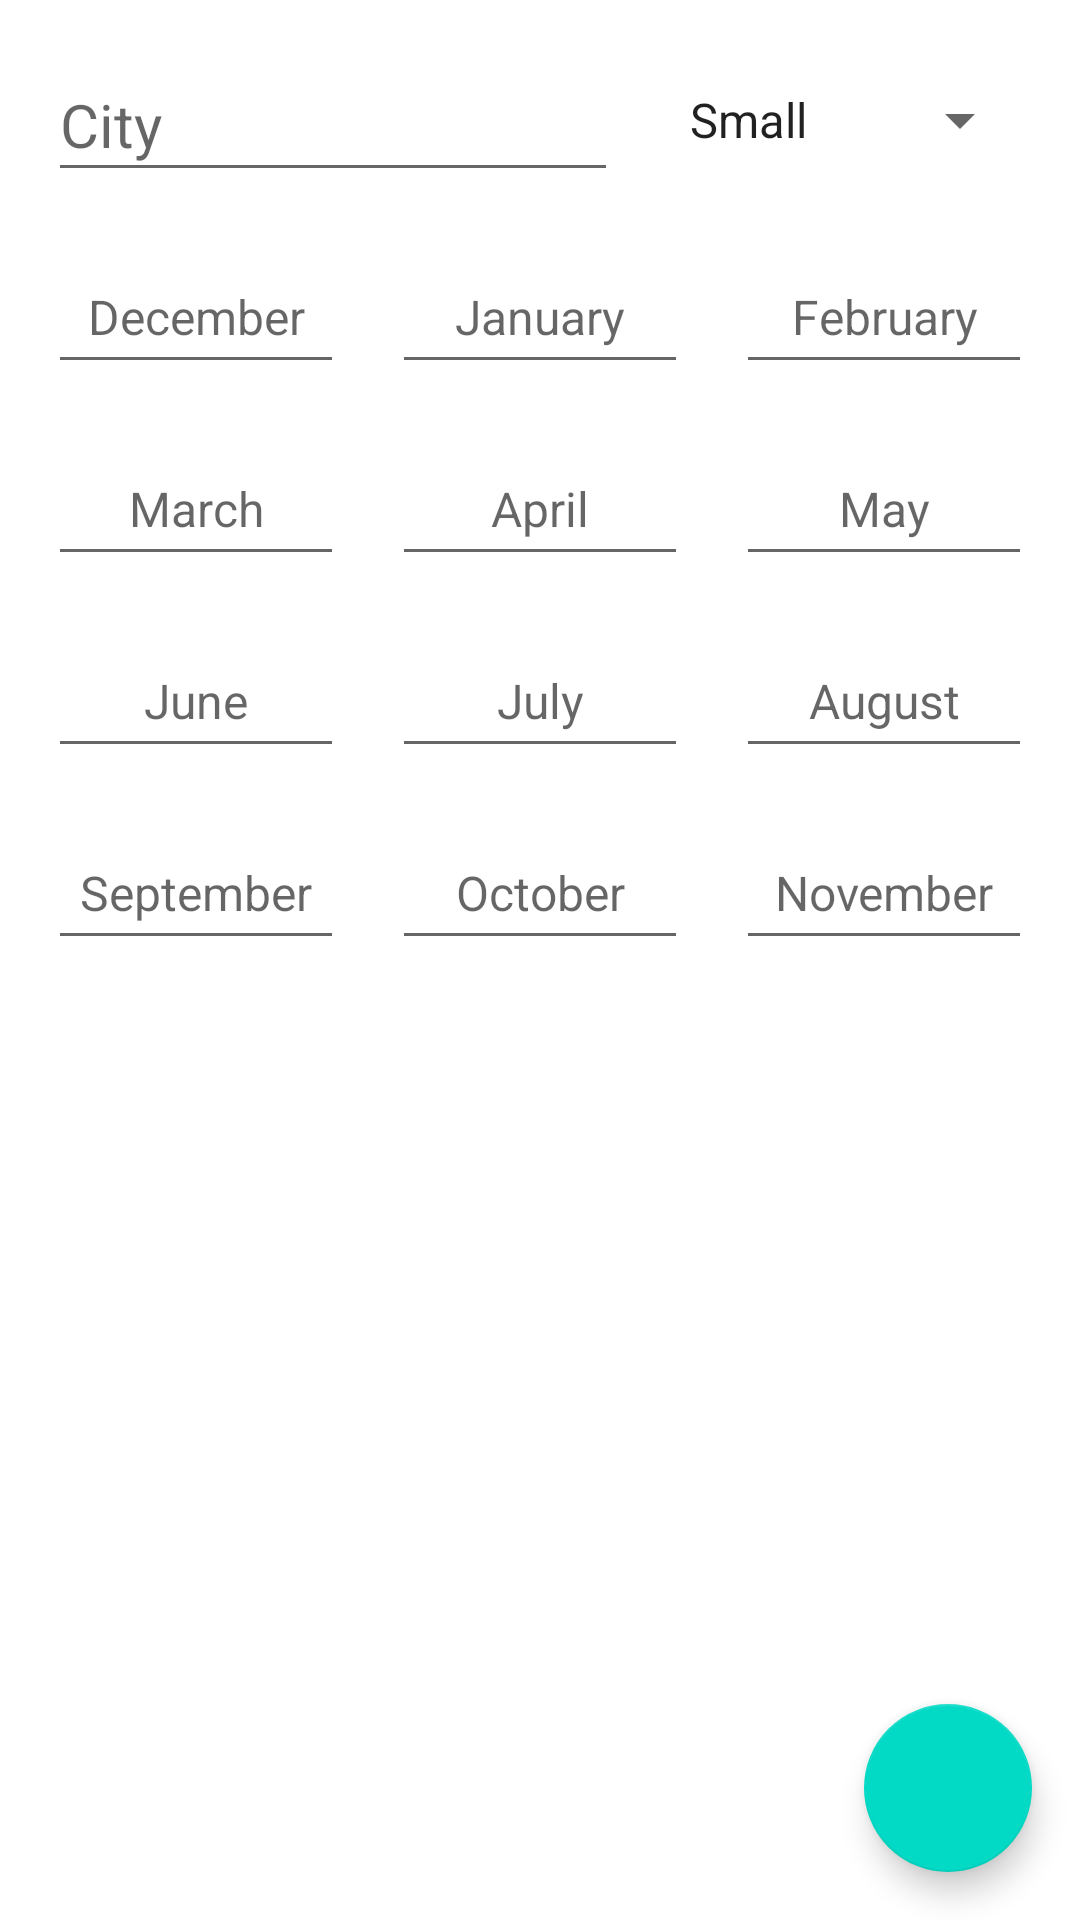

Produce the Android XML layout that renders to this screen, including the resource entries it uses.
<!-- AndroidManifest.xml: application theme Theme.Weather -->
<!-- res/layout/fragment_preferences.xml -->
<?xml version="1.0" encoding="utf-8"?>
<androidx.constraintlayout.widget.ConstraintLayout
    xmlns:android="http://schemas.android.com/apk/res/android"
    xmlns:app="http://schemas.android.com/apk/res-auto"
    xmlns:tools="http://schemas.android.com/tools"
    android:layout_width="match_parent"
    android:layout_height="match_parent"
    tools:context=".preferences.PreferencesFragment">

    <EditText
        android:id="@+id/pref_city_name_edit"
        android:layout_width="0dp"
        android:layout_height="wrap_content"
        android:layout_marginStart="16dp"
        android:layout_marginTop="16dp"
        android:layout_marginEnd="16dp"
        android:ems="10"
        android:hint="City"
        android:inputType="textCapWords"
        android:minHeight="48dp"
        android:textSize="20sp"
        app:layout_constraintEnd_toStartOf="@+id/pref_city_size_spinner"
        app:layout_constraintStart_toStartOf="parent"
        app:layout_constraintTop_toTopOf="parent" />

    <androidx.appcompat.widget.AppCompatSpinner
        android:id="@+id/pref_city_size_spinner"
        android:layout_width="wrap_content"
        android:layout_height="wrap_content"
        android:layout_marginEnd="16dp"
        android:entries="@array/city_size_array"
        android:minHeight="48dp"
        app:layout_constraintBottom_toBottomOf="@+id/pref_city_name_edit"
        app:layout_constraintEnd_toEndOf="parent"
        app:layout_constraintStart_toEndOf="@+id/pref_city_name_edit"
        app:layout_constraintTop_toTopOf="@+id/pref_city_name_edit" />

    <EditText
        android:id="@+id/month_temp_1"
        android:layout_width="0dp"
        android:layout_height="wrap_content"
        android:layout_marginStart="16dp"
        android:layout_marginTop="16dp"
        android:layout_marginEnd="8dp"
        android:ems="10"
        android:hint="December"
        android:inputType="numberSigned"
        android:minHeight="48dp"
        android:textAlignment="center"
        android:textSize="16sp"
        app:layout_constraintEnd_toStartOf="@+id/month_temp_2"
        app:layout_constraintStart_toStartOf="parent"
        app:layout_constraintTop_toBottomOf="@+id/pref_city_name_edit" />

    <EditText
        android:id="@+id/month_temp_2"
        android:layout_width="0dp"
        android:layout_height="wrap_content"
        android:layout_marginStart="8dp"
        android:layout_marginEnd="8dp"
        android:ems="10"
        android:hint="January"
        android:inputType="numberSigned"
        android:minHeight="48dp"
        android:textAlignment="center"
        android:textSize="16sp"
        app:layout_constraintBottom_toBottomOf="@+id/month_temp_1"
        app:layout_constraintEnd_toStartOf="@+id/month_temp_3"
        app:layout_constraintStart_toEndOf="@+id/month_temp_1"
        app:layout_constraintTop_toTopOf="@+id/month_temp_1" />

    <EditText
        android:id="@+id/month_temp_3"
        android:layout_width="0dp"
        android:layout_height="wrap_content"
        android:layout_marginStart="8dp"
        android:layout_marginEnd="16dp"
        android:ems="10"
        android:hint="February"
        android:inputType="numberSigned"
        android:minHeight="48dp"
        android:textAlignment="center"
        android:textSize="16sp"
        app:layout_constraintBottom_toBottomOf="@+id/month_temp_2"
        app:layout_constraintEnd_toEndOf="parent"
        app:layout_constraintStart_toEndOf="@+id/month_temp_2"
        app:layout_constraintTop_toTopOf="@+id/month_temp_2" />

    <EditText
        android:id="@+id/month_temp_4"
        android:layout_width="0dp"
        android:layout_height="wrap_content"
        android:layout_marginStart="16dp"
        android:layout_marginTop="16dp"
        android:layout_marginEnd="8dp"
        android:ems="10"
        android:hint="March"
        android:inputType="numberSigned"
        android:minHeight="48dp"
        android:textAlignment="center"
        android:textSize="16sp"
        app:layout_constraintEnd_toStartOf="@+id/month_temp_5"
        app:layout_constraintStart_toStartOf="parent"
        app:layout_constraintTop_toBottomOf="@+id/month_temp_1" />

    <EditText
        android:id="@+id/month_temp_5"
        android:layout_width="0dp"
        android:layout_height="wrap_content"
        android:layout_marginStart="8dp"
        android:layout_marginEnd="8dp"
        android:ems="10"
        android:hint="April"
        android:inputType="numberSigned"
        android:minHeight="48dp"
        android:textAlignment="center"
        android:textSize="16sp"
        app:layout_constraintBottom_toBottomOf="@+id/month_temp_4"
        app:layout_constraintEnd_toStartOf="@+id/month_temp_6"
        app:layout_constraintStart_toEndOf="@+id/month_temp_4"
        app:layout_constraintTop_toTopOf="@+id/month_temp_4" />

    <EditText
        android:id="@+id/month_temp_6"
        android:layout_width="0dp"
        android:layout_height="wrap_content"
        android:layout_marginStart="8dp"
        android:layout_marginEnd="16dp"
        android:ems="10"
        android:hint="May"
        android:inputType="numberSigned"
        android:minHeight="48dp"
        android:textAlignment="center"
        android:textSize="16sp"
        app:layout_constraintBottom_toBottomOf="@+id/month_temp_5"
        app:layout_constraintEnd_toEndOf="parent"
        app:layout_constraintStart_toEndOf="@+id/month_temp_5"
        app:layout_constraintTop_toTopOf="@+id/month_temp_5" />

    <EditText
        android:id="@+id/month_temp_7"
        android:layout_width="0dp"
        android:layout_height="wrap_content"
        android:layout_marginStart="16dp"
        android:layout_marginTop="16dp"
        android:layout_marginEnd="8dp"
        android:ems="10"
        android:hint="June"
        android:inputType="numberSigned"
        android:minHeight="48dp"
        android:textAlignment="center"
        android:textSize="16sp"
        app:layout_constraintEnd_toStartOf="@+id/month_temp_8"
        app:layout_constraintStart_toStartOf="parent"
        app:layout_constraintTop_toBottomOf="@+id/month_temp_4" />

    <EditText
        android:id="@+id/month_temp_8"
        android:layout_width="0dp"
        android:layout_height="wrap_content"
        android:layout_marginStart="8dp"
        android:layout_marginEnd="8dp"
        android:ems="10"
        android:hint="July"
        android:inputType="numberSigned"
        android:minHeight="48dp"
        android:textAlignment="center"
        android:textSize="16sp"
        app:layout_constraintBottom_toBottomOf="@+id/month_temp_7"
        app:layout_constraintEnd_toStartOf="@+id/month_temp_9"
        app:layout_constraintStart_toEndOf="@+id/month_temp_7"
        app:layout_constraintTop_toTopOf="@+id/month_temp_7" />

    <EditText
        android:id="@+id/month_temp_9"
        android:layout_width="0dp"
        android:layout_height="wrap_content"
        android:layout_marginStart="8dp"
        android:layout_marginEnd="16dp"
        android:ems="10"
        android:hint="August"
        android:inputType="numberSigned"
        android:minHeight="48dp"
        android:textAlignment="center"
        android:textSize="16sp"
        app:layout_constraintBottom_toBottomOf="@+id/month_temp_8"
        app:layout_constraintEnd_toEndOf="parent"
        app:layout_constraintStart_toEndOf="@+id/month_temp_8"
        app:layout_constraintTop_toTopOf="@+id/month_temp_8" />

    <EditText
        android:id="@+id/month_temp_10"
        android:layout_width="0dp"
        android:layout_height="wrap_content"
        android:layout_marginStart="16dp"
        android:layout_marginTop="16dp"
        android:layout_marginEnd="8dp"
        android:ems="10"
        android:hint="September"
        android:inputType="numberSigned"
        android:minHeight="48dp"
        android:textAlignment="center"
        android:textSize="16sp"
        app:layout_constraintEnd_toStartOf="@+id/month_temp_11"
        app:layout_constraintStart_toStartOf="parent"
        app:layout_constraintTop_toBottomOf="@+id/month_temp_7" />

    <EditText
        android:id="@+id/month_temp_11"
        android:layout_width="0dp"
        android:layout_height="wrap_content"
        android:layout_marginStart="8dp"
        android:layout_marginEnd="8dp"
        android:ems="10"
        android:hint="October"
        android:inputType="numberSigned"
        android:minHeight="48dp"
        android:textAlignment="center"
        android:textSize="16sp"
        app:layout_constraintBottom_toBottomOf="@+id/month_temp_10"
        app:layout_constraintEnd_toStartOf="@+id/month_temp_12"
        app:layout_constraintStart_toEndOf="@+id/month_temp_10"
        app:layout_constraintTop_toTopOf="@+id/month_temp_10" />

    <EditText
        android:id="@+id/month_temp_12"
        android:layout_width="0dp"
        android:layout_height="wrap_content"
        android:layout_marginStart="8dp"
        android:layout_marginEnd="16dp"
        android:ems="10"
        android:hint="November"
        android:inputType="numberSigned"
        android:minHeight="48dp"
        android:textAlignment="center"
        android:textSize="16sp"
        app:layout_constraintBottom_toBottomOf="@+id/month_temp_11"
        app:layout_constraintEnd_toEndOf="parent"
        app:layout_constraintStart_toEndOf="@+id/month_temp_11"
        app:layout_constraintTop_toTopOf="@+id/month_temp_11" />


    <com.google.android.material.floatingactionbutton.FloatingActionButton
        android:id="@+id/confirm_fab"
        android:layout_width="wrap_content"
        android:layout_height="wrap_content"
        android:layout_marginEnd="16dp"
        android:layout_marginBottom="16dp"
        android:src="@drawable/ic_check"
        app:layout_constraintBottom_toBottomOf="parent"
        app:layout_constraintEnd_toEndOf="parent" />

</androidx.constraintlayout.widget.ConstraintLayout>
<!-- resources referenced by this layout -->
<resources>
  <string-array name="city_size_array">
          <item>Small</item>
          <item>Medium</item>
          <item>Big</item>
      </string-array>
  <style name="Theme.Weather" parent="Theme.MaterialComponents.DayNight">
          
          <item name="colorPrimary">@color/purple_500</item>
          <item name="colorPrimaryVariant">@color/purple_700</item>
          <item name="colorOnPrimary">@color/white</item>
          
          <item name="colorSecondary">@color/teal_200</item>
          <item name="colorSecondaryVariant">@color/teal_700</item>
          <item name="colorOnSecondary">@color/black</item>
          
          <item name="android:statusBarColor">?attr/colorPrimaryVariant</item>
          
      </style>
  <!-- not gathered from this repository: default colours our renderer supplied (Android Studio template values) -->
  <color name="purple_500">#FF6200EE</color>
  <color name="purple_700">#FF3700B3</color>
  <color name="teal_200">#FF03DAC5</color>
  <color name="teal_700">#FF018786</color>
  <color name="black">#FF000000</color>
  <color name="white">#FFFFFFFF</color>
</resources>
